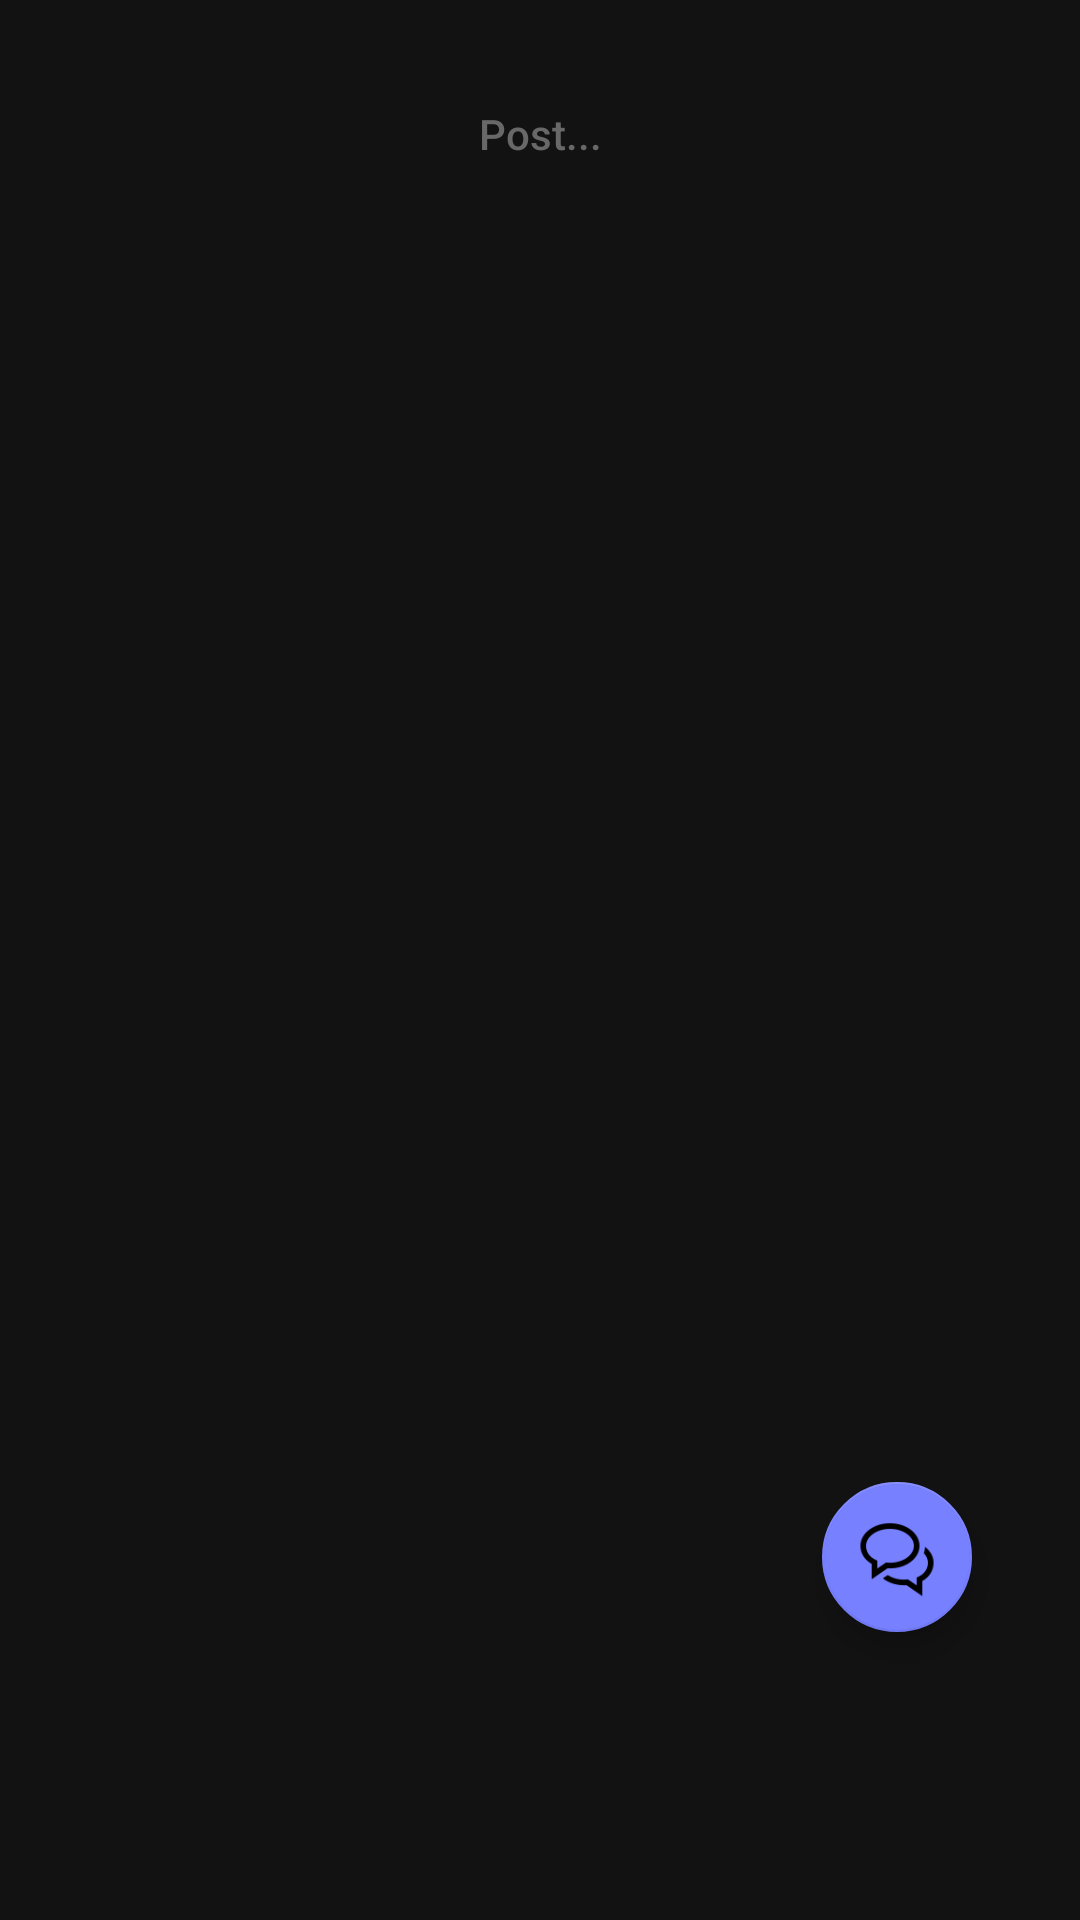

Android layout source for this screen:
<!-- AndroidManifest.xml: application theme Theme.Fab_Bottom_app_bar -->
<!-- res/layout/home_fragment.xml -->
<?xml version="1.0" encoding="utf-8"?>
<FrameLayout xmlns:android="http://schemas.android.com/apk/res/android"
    xmlns:app="http://schemas.android.com/apk/res-auto"
    xmlns:tools="http://schemas.android.com/tools"
    android:layout_width="match_parent"
    android:layout_height="match_parent"
    tools:context=".view.fragment.homeFragments.HomeFragment">

    <androidx.constraintlayout.widget.ConstraintLayout
        android:layout_width="match_parent"
        android:layout_height="match_parent">

        <com.google.android.material.floatingactionbutton.FloatingActionButton
            android:id="@+id/home_message_button"
            android:layout_width="wrap_content"
            android:layout_height="wrap_content"
            android:layout_marginEnd="36dp"
            android:layout_marginBottom="96dp"
            android:clickable="true"
            android:src="@drawable/message_icon"
            app:backgroundTint="#7780FF"
            app:fabCustomSize="50dp"
            app:layout_constraintBottom_toBottomOf="parent"
            app:layout_constraintEnd_toEndOf="parent"
            app:maxImageSize="30dp" />

        <androidx.appcompat.widget.AppCompatButton
            android:id="@+id/openPostWindow"
            android:layout_width="315dp"
            android:layout_height="49dp"
            android:layout_marginTop="20dp"
            android:background="@drawable/rounded_edit_text"
            android:backgroundTint="@color/white"
            android:text="Post..."
            android:textAllCaps="false"
            android:textColor="#686868"
            android:visibility="visible"
            app:layout_constraintEnd_toEndOf="parent"
            app:layout_constraintStart_toStartOf="parent"
            app:layout_constraintTop_toTopOf="parent" />

        <ImageView
            android:id="@+id/imageView"
            android:layout_width="41dp"
            android:layout_height="32dp"
            android:elevation="2dp"
            android:src="@drawable/avatar_icon"
            app:layout_constraintBottom_toBottomOf="@+id/openPostWindow"
            app:layout_constraintStart_toStartOf="@+id/openPostWindow"
            app:layout_constraintTop_toTopOf="@+id/openPostWindow"
            app:tint="#686868" />

    </androidx.constraintlayout.widget.ConstraintLayout>

    <androidx.fragment.app.FragmentContainerView
        android:id="@+id/post_dummy_fragment"
        android:layout_width="match_parent"
        android:layout_height="568dp" />

</FrameLayout>
<!-- resources referenced by this layout -->
<resources>
  <color name="white">#FFFFFFFF</color>
  <!-- drawable message_icon: png bitmap (drawable, 1935 bytes) -->
  <style name="Theme.Fab_Bottom_app_bar" parent="Theme.MaterialComponents.NoActionBar">
          <item name="colorPrimary">#7780FF</item>
          <item name="color">@color/white</item>
  
      </style>
</resources>
